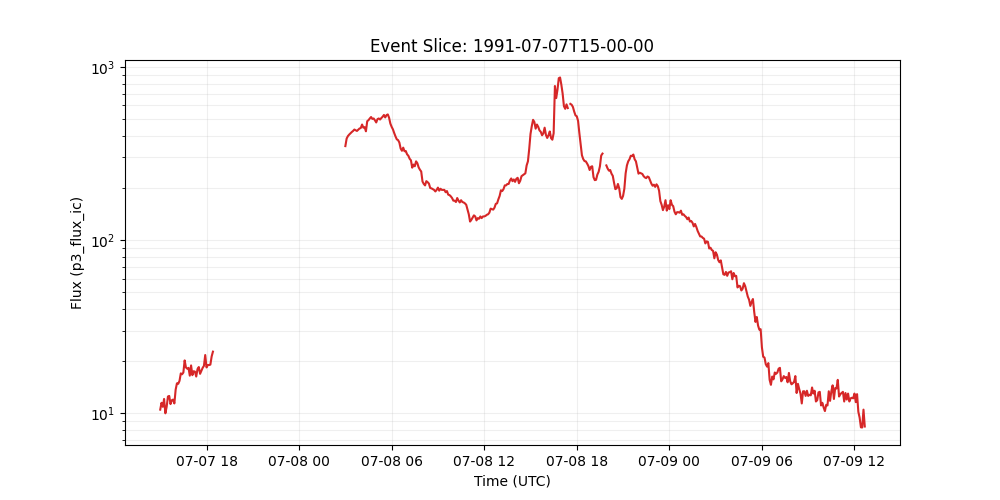

Source data for this figure (header and first rows):
time_tag, p3_flux_ic
1991-07-07 15:00:00, 10.5
1991-07-07 15:05:00, 11.5
1991-07-07 15:10:00, 10.9
1991-07-07 15:15:00, 12.1
1991-07-07 15:20:00, 10.0
1991-07-07 15:25:00, 10.9
1991-07-07 15:30:00, 12.5
1991-07-07 15:35:00, 12.6
1991-07-07 15:40:00, 11.3
1991-07-07 15:45:00, 11.9
1991-07-07 15:50:00, 12.0
1991-07-07 15:55:00, 11.4
1991-07-07 16:00:00, 13.7
1991-07-07 16:05:00, 14.9
1991-07-07 16:10:00, 14.8
1991-07-07 16:15:00, 15.4
1991-07-07 16:20:00, 17.0
1991-07-07 16:25:00, 16.8
1991-07-07 16:30:00, 17.2
1991-07-07 16:35:00, 20.2
1991-07-07 16:40:00, 18.4
1991-07-07 16:45:00, 18.1
1991-07-07 16:50:00, 18.3
1991-07-07 16:55:00, 16.5
1991-07-07 17:00:00, 18.9
1991-07-07 17:05:00, 16.6
1991-07-07 17:10:00, 17.5
1991-07-07 17:15:00, 17.4
1991-07-07 17:20:00, 16.3
1991-07-07 17:25:00, 18.0
1991-07-07 17:30:00, 18.5
1991-07-07 17:35:00, 16.9
1991-07-07 17:40:00, 17.6
1991-07-07 17:45:00, 18.3
1991-07-07 17:50:00, 18.8
1991-07-07 17:55:00, 21.7
1991-07-07 18:00:00, 18.4
1991-07-07 18:05:00, 19.0
1991-07-07 18:10:00, 19.0
1991-07-07 18:15:00, 19.1
1991-07-07 18:20:00, 21.3
1991-07-07 18:25:00, 22.7
1991-07-07 18:30:00, 
1991-07-07 18:35:00, 
1991-07-07 18:40:00, 
1991-07-07 18:45:00, 
1991-07-07 18:50:00, 
1991-07-07 18:55:00, 
1991-07-07 19:00:00, 
1991-07-07 19:05:00, 
1991-07-07 19:10:00, 
1991-07-07 19:15:00, 
1991-07-07 19:20:00, 
1991-07-07 19:25:00, 
1991-07-07 19:30:00, 
1991-07-07 19:35:00, 
1991-07-07 19:40:00, 
1991-07-07 19:45:00, 
1991-07-07 19:50:00, 
1991-07-07 19:55:00, 
... 489 more rows
